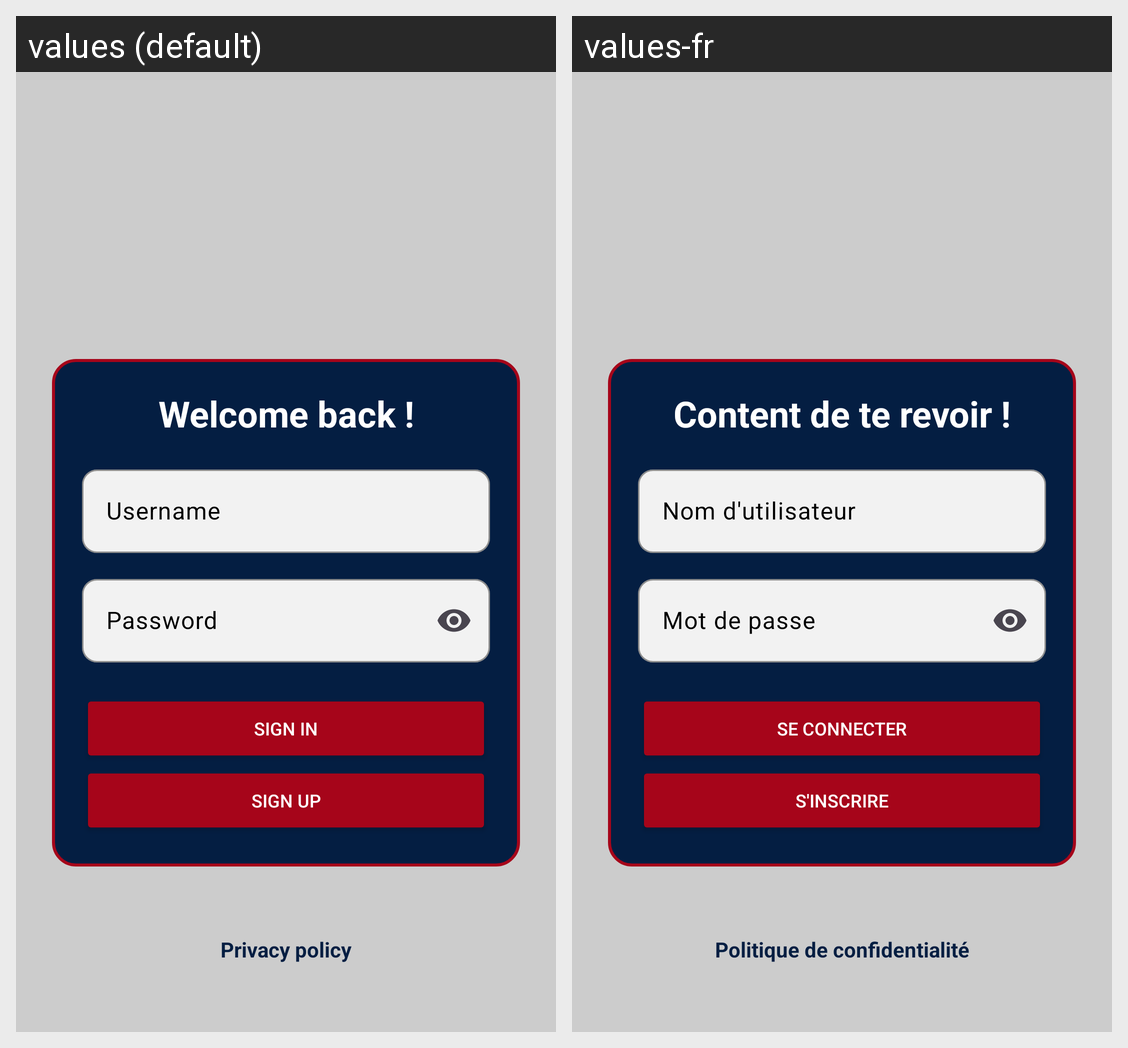

Translations of the strings shown on this Android screen, per locale in the grid:
Android screen res/layout/sign_in.xml rendered under 2 locales, left to right: values (default), values-fr. Device: Nexus 5 (rendered at 1080×1920; each locale shown at half size, 540×960, under a caption strip naming it); theme Theme.SnapTaPlaque.
Strings drawn on this screen, with the default value and each locale's value (text and hints the layout hard-codes, and strings that could not be matched under every locale, appear in the picture but are not listed):

welcome
  values: Welcome back !
  values-fr: Content de te revoir !

username
  values: Username
  values-fr: Nom d'utilisateur

password
  values: Password
  values-fr: Mot de passe

sign_in
  values: Sign in
  values-fr: Se connecter

sign_up
  values: Sign up
  values-fr: S'inscrire

privacy_policy
  values: Privacy policy
  values-fr: Politique de confidentialité
